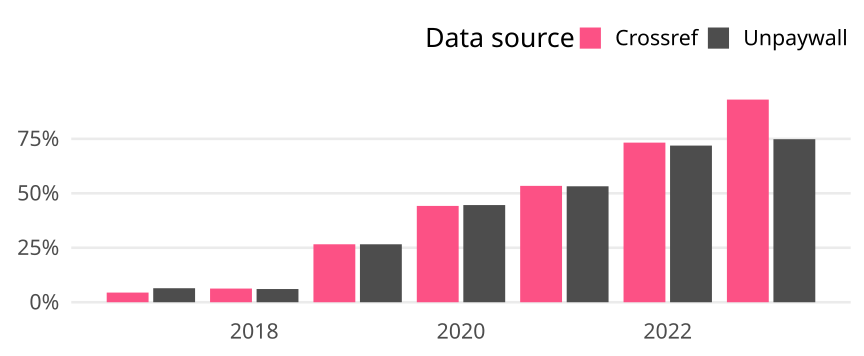

The data file committed next to this chart (first rows):
cr_year, cat, article_total, name, oa_articles, oa_share
2017, Germany, 451, Crossref, 20, 0.04435
2017, Germany, 451, Unpaywall, 29, 0.0643
2018, Germany, 478, Crossref, 30, 0.06276
2018, Germany, 478, Unpaywall, 29, 0.06067
2019, Germany, 530, Crossref, 141, 0.266
2019, Germany, 530, Unpaywall, 141, 0.266
2020, Germany, 509, Crossref, 225, 0.442
2020, Germany, 509, Unpaywall, 227, 0.446
2021, Germany, 528, Crossref, 282, 0.5341
2021, Germany, 528, Unpaywall, 281, 0.5322
2022, Germany, 516, Crossref, 378, 0.7326
2022, Germany, 516, Unpaywall, 371, 0.719
2023, Germany, 143, Crossref, 133, 0.9301
2023, Germany, 143, Unpaywall, 107, 0.7483
